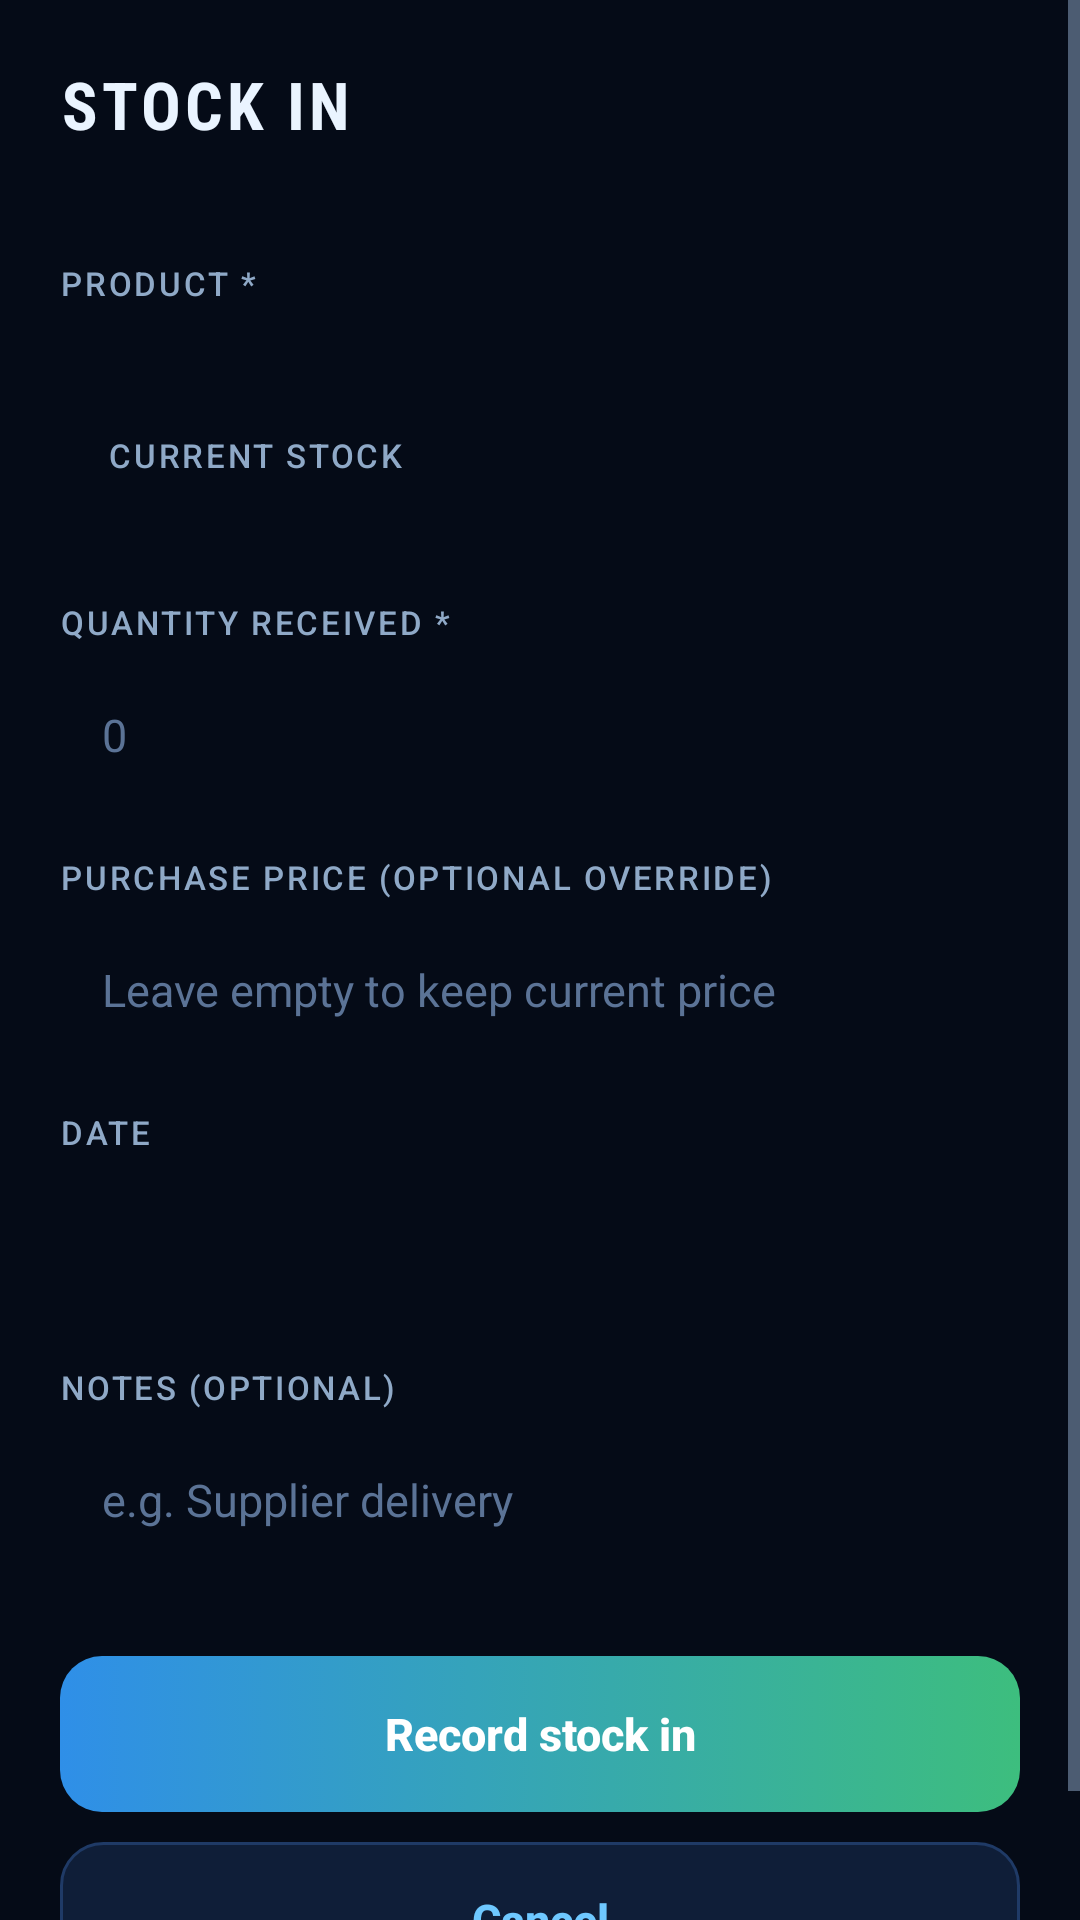

Layout XML and referenced resources for this Android screen:
<!-- AndroidManifest.xml: application theme Theme.EasyTracker -->
<!-- res/layout/activity_stock.xml -->
<?xml version="1.0" encoding="utf-8"?>
<ScrollView xmlns:android="http://schemas.android.com/apk/res/android"
    android:layout_width="match_parent"
    android:layout_height="match_parent"
    android:background="@color/bg"
    android:fillViewport="true">

    <LinearLayout
        android:layout_width="match_parent"
        android:layout_height="wrap_content"
        android:orientation="vertical"
        android:padding="20dp">

        <TextView android:id="@+id/tv_title" style="@style/ET.Title"
            android:layout_width="wrap_content" android:layout_height="wrap_content"
            android:text="STOCK IN" />

        <TextView android:id="@+id/tv_subtitle" style="@style/ET.Caption"
            android:layout_width="wrap_content" android:layout_height="wrap_content"
            android:layout_marginTop="4dp" android:textSize="13sp" />

        <TextView style="@style/ET.FieldLabel" android:layout_width="wrap_content"
            android:layout_height="wrap_content" android:text="Product *" />
        <Spinner android:id="@+id/sp_product" android:layout_width="match_parent"
            android:layout_height="wrap_content" android:background="@drawable/bg_spinner" />

        <LinearLayout style="@style/ET.Card" android:layout_width="match_parent"
            android:layout_height="wrap_content" android:layout_marginTop="12dp"
            android:gravity="center_vertical" android:orientation="horizontal">
            <TextView style="@style/ET.Label" android:layout_width="0dp"
                android:layout_height="wrap_content" android:layout_weight="1"
                android:text="Current stock" />
            <TextView android:id="@+id/tv_current" android:layout_width="wrap_content"
                android:layout_height="wrap_content" android:fontFamily="sans-serif-condensed"
                android:textColor="@color/text_primary" android:textSize="24sp"
                android:textStyle="bold" />
        </LinearLayout>

        <TextView android:id="@+id/lbl_qty" style="@style/ET.FieldLabel"
            android:layout_width="wrap_content" android:layout_height="wrap_content"
            android:text="Quantity received *" />
        <EditText android:id="@+id/et_qty" style="@style/ET.Input" android:hint="0"
            android:inputType="number" />

        <TextView android:id="@+id/lbl_price" style="@style/ET.FieldLabel"
            android:layout_width="wrap_content" android:layout_height="wrap_content"
            android:text="Purchase price (optional override)" />
        <EditText android:id="@+id/et_price" style="@style/ET.Input"
            android:hint="Leave empty to keep current price" android:inputType="numberDecimal" />

        <TextView style="@style/ET.FieldLabel" android:layout_width="wrap_content"
            android:layout_height="wrap_content" android:text="Date" />
        <TextView android:id="@+id/tv_date" style="@style/ET.Input"
            android:clickable="true" android:focusable="true" />

        <TextView android:id="@+id/lbl_note" style="@style/ET.FieldLabel"
            android:layout_width="wrap_content" android:layout_height="wrap_content"
            android:text="Notes (optional)" />
        <EditText android:id="@+id/et_note" style="@style/ET.Input"
            android:hint="e.g. Supplier delivery" android:inputType="textCapSentences" />

        <Button android:id="@+id/btn_save" style="@style/ET.Button.Primary"
            android:layout_marginTop="28dp" android:text="Record stock in" />
        <Button android:id="@+id/btn_cancel" style="@style/ET.Button.Secondary"
            android:layout_marginTop="10dp" android:text="Cancel" />
    </LinearLayout>
</ScrollView>
<!-- resources referenced by this layout -->
<resources>
  <color name="bg">#050B17</color>
  <color name="text_primary">#EAF4FF</color>
  <style name="ET.Button.Primary">
          <item name="android:background">@drawable/bg_btn_primary</item>
          <item name="android:textColor">#FFFFFF</item>
      </style>
  <style name="ET.Button.Secondary">
          <item name="android:background">@drawable/bg_btn_secondary</item>
          <item name="android:textColor">@color/blue_light</item>
      </style>
  <style name="ET.Caption" parent="">
          <item name="android:textSize">12sp</item>
          <item name="android:textColor">@color/text_secondary</item>
      </style>
  <style name="ET.Card" parent="">
          <item name="android:background">@drawable/bg_card</item>
          <item name="android:padding">16dp</item>
      </style>
  <style name="ET.FieldLabel" parent="ET.Label">
          <item name="android:layout_marginTop">16dp</item>
          <item name="android:layout_marginBottom">6dp</item>
      </style>
  <style name="ET.Input" parent="">
          <item name="android:layout_width">match_parent</item>
          <item name="android:layout_height">wrap_content</item>
          <item name="android:background">@drawable/bg_input</item>
          <item name="android:padding">14dp</item>
          <item name="android:textSize">15sp</item>
          <item name="android:textColor">@color/text_primary</item>
          <item name="android:textColorHint">@color/text_hint</item>
          <item name="android:singleLine">true</item>
      </style>
  <style name="ET.Label" parent="">
          <item name="android:textSize">11sp</item>
          <item name="android:textColor">@color/text_secondary</item>
          <item name="android:fontFamily">sans-serif-medium</item>
          <item name="android:letterSpacing">0.08</item>
          <item name="android:textAllCaps">true</item>
      </style>
  <style name="ET.Title" parent="">
          <item name="android:textSize">22sp</item>
          <item name="android:textColor">@color/text_primary</item>
          <item name="android:textStyle">bold</item>
          <item name="android:fontFamily">sans-serif-condensed</item>
          <item name="android:letterSpacing">0.06</item>
      </style>
  <color name="surface">#0A1426</color>
  <color name="stroke">#1F3A66</color>
  <!-- drawable ic_arrow_down (drawable) -->
  <?xml version="1.0" encoding="utf-8"?>
  <vector xmlns:android="http://schemas.android.com/apk/res/android"
      android:width="24dp" android:height="24dp" android:viewportWidth="24" android:viewportHeight="24">
      <path android:fillColor="#6EC8FF" android:pathData="M7,10l5,5 5,-5z" />
  </vector>
  <color name="blue_light">#6EC8FF</color>
  <color name="text_secondary">#8FA9C7</color>
  <color name="text_hint">#5B7396</color>
  <color name="blue">#2F8FE8</color>
  <color name="green">#3DBE7E</color>
  <style name="ET.Dialog" parent="Theme.AppCompat.Dialog.Alert">
          <item name="colorAccent">@color/green</item>
          <item name="android:windowBackground">@drawable/bg_dialog</item>
          <item name="android:textColorPrimary">@color/text_primary</item>
          <item name="android:textColorSecondary">@color/text_secondary</item>
      </style>
  <color name="card_alt">#152A4D</color>
  <color name="card">#0F1E38</color>
  <!-- drawable bg_dialog (drawable) -->
  <?xml version="1.0" encoding="utf-8"?>
  <shape xmlns:android="http://schemas.android.com/apk/res/android" android:shape="rectangle">
      <solid android:color="@color/card_alt" />
      <corners android:radius="18dp" />
      <stroke android:width="1dp" android:color="@color/stroke" />
  </shape>
</resources>
